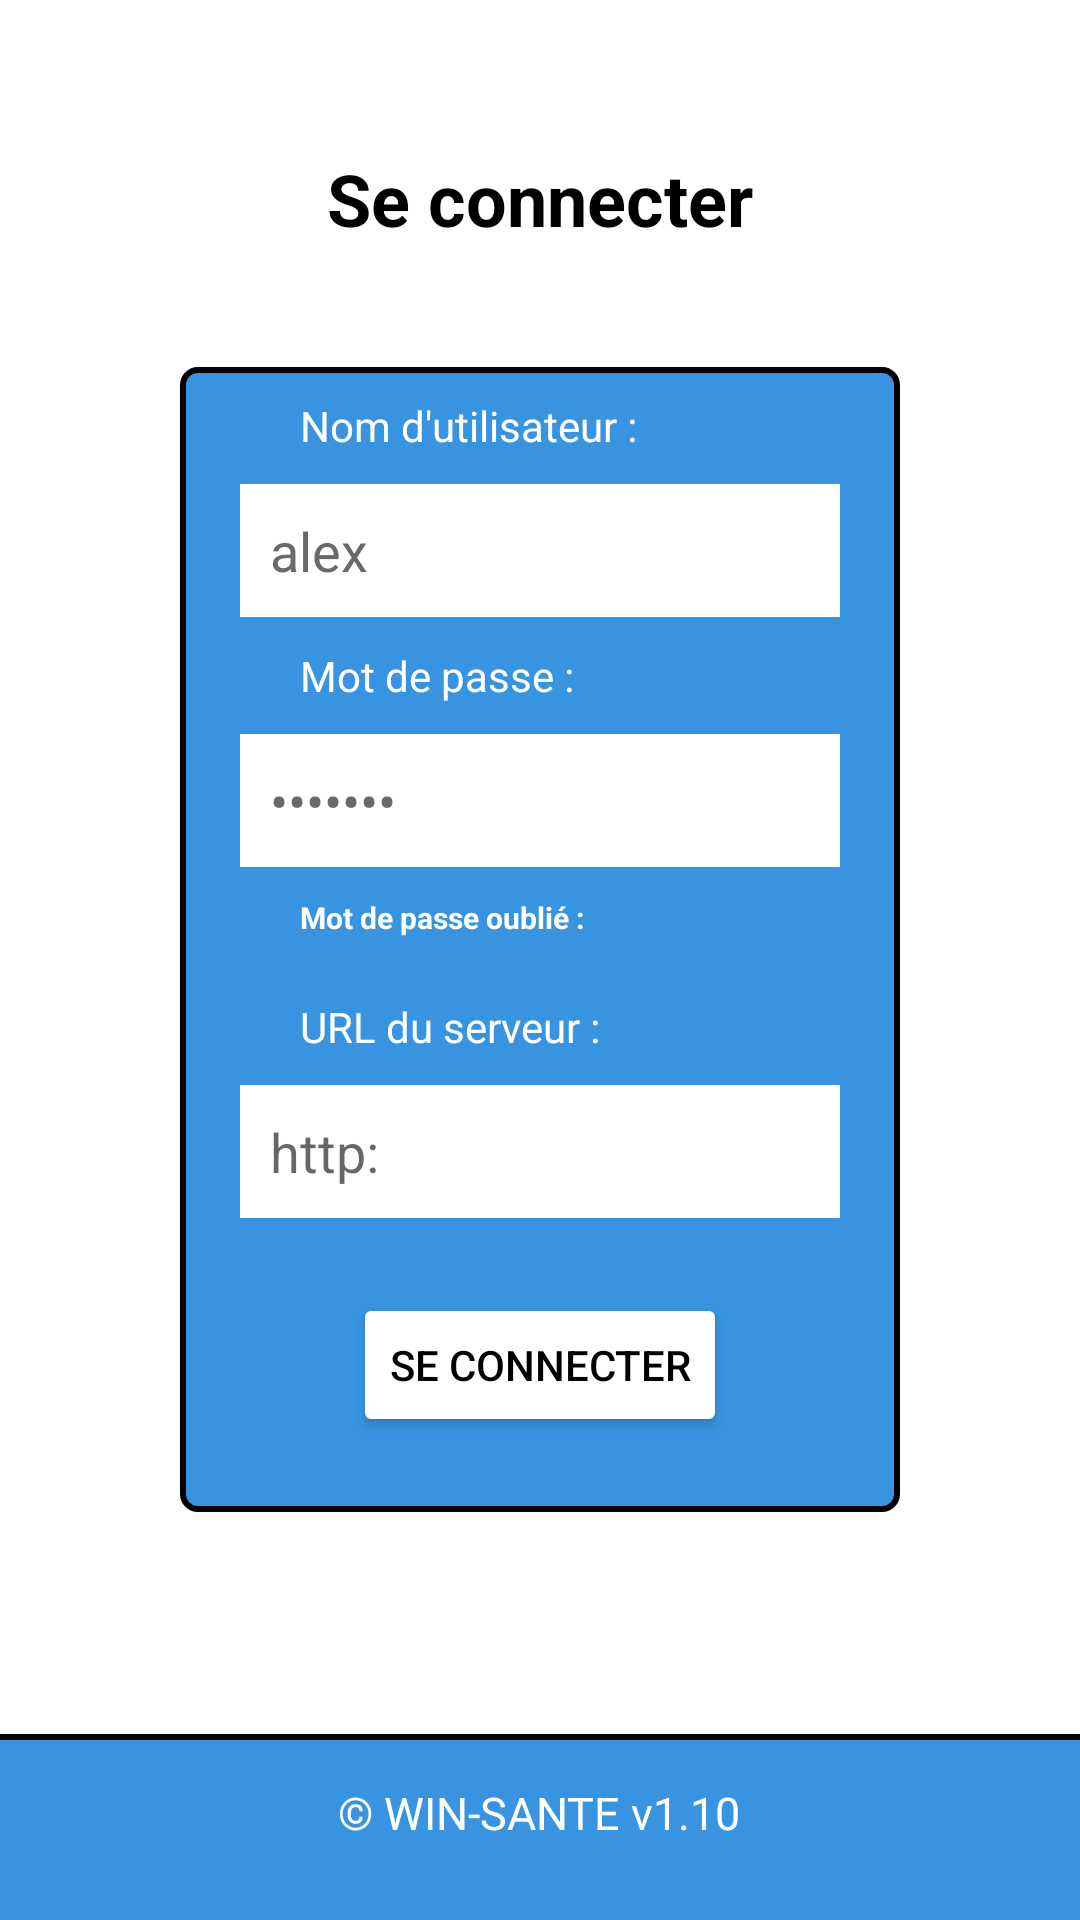

The Android layout XML behind this screen, and the referenced resources:
<!-- AndroidManifest.xml: application theme AppTheme -->
<!-- res/layout/activity_se_connecter.xml -->
<RelativeLayout xmlns:android="http://schemas.android.com/apk/res/android"
    xmlns:app="http://schemas.android.com/apk/res-auto"
    xmlns:tools="http://schemas.android.com/tools"
    android:layout_width="match_parent"
    android:layout_height="match_parent"
    android:background="@color/white"
    android:id="@+id/seco"
    tools:context=".SeConnecter">

    <include layout="@layout/footer"/>

    <RelativeLayout
        android:id="@+id/Seconnecter"
        android:layout_width="match_parent"
        android:layout_height="wrap_content"
        android:layout_marginTop="50dp">

        <TextView
            android:layout_width="wrap_content"
            android:layout_height="wrap_content"
            android:layout_centerHorizontal="true"
            android:text="Se connecter"
            android:textSize="24dp"
            android:textStyle="bold"
            android:textColor="#000000"/>
    </RelativeLayout>

    <RelativeLayout
        android:layout_width="match_parent"
        android:layout_height="wrap_content"
        android:layout_centerVertical="true"
        android:layout_centerHorizontal="true"
        android:layout_marginHorizontal="60dp"
        android:layout_marginTop="40dp"
        android:background="@drawable/backgroundbleu_border"
        android:paddingLeft="20dp"
        android:layout_below="@+id/Seconnecter">

        <TextView
            android:id="@+id/DMDUtilisateur"
            android:layout_width="wrap_content"
            android:layout_height="wrap_content"
            android:layout_marginStart="10dp"
            android:padding="10dp"
            android:text="Nom d'utilisateur :"
            android:textColor="#FFFFFF" />

        <EditText
            android:id="@+id/Utilisateur"
            android:text="alex"
            android:layout_width="200dp"
            android:layout_height="wrap_content"
            android:layout_centerHorizontal="true"
            android:layout_below="@+id/DMDUtilisateur"
            android:layout_marginStart="10dp"
            android:background="@color/white"
            android:hint="Nom d'utilisateur"
            android:padding="10dp"
            android:textColor="@color/grey" />

        <TextView
            android:id="@+id/DMDMDP"
            android:layout_width="match_parent"
            android:layout_height="wrap_content"
            android:layout_below="@+id/Utilisateur"
            android:padding="10dp"
            android:text="Mot de passe :"
            android:textColor="#FFFFFF"
            android:layout_marginStart="10dp"/>


        <EditText
            android:id="@+id/MDP"
            android:layout_width="200dp"
            android:layout_centerHorizontal="true"
            android:layout_height="wrap_content"
            android:layout_below="@+id/DMDMDP"
            android:layout_marginStart="10dp"
            android:background="@color/white"
            android:hint="Mot de passe"
            android:inputType="textPassword"
            android:text="Pezenas"
            android:padding="10dp"
            android:textColor="@color/grey" />

        <TextView
            android:id="@+id/MDPoublié"
            android:layout_width="wrap_content"
            android:layout_height="wrap_content"
            android:layout_below="@+id/MDP"
            android:padding="10dp"
            android:text="Mot de passe oublié :"
            android:textColor="#FFFFFF"
            android:textSize="10dp"
            android:textStyle="bold"
            android:layout_marginStart="10dp"/>

        <TextView
            android:id="@+id/DMDURL"
            android:layout_width="178dp"
            android:layout_height="wrap_content"
            android:padding="10dp"
            android:text="URL du serveur :"
            android:textColor="#FFFFFF"
            android:layout_below="@+id/MDPoublié"
            android:layout_marginStart="10dp"/>

        <EditText
            android:id="@+id/URLServeur"
            android:layout_width="200dp"
            android:layout_height="wrap_content"
            android:layout_centerHorizontal="true"
            android:layout_marginStart="10dp"
            android:background="@color/white"
            android:hint="http:"
            android:padding="10dp"
            android:textColor="@color/grey"
            android:layout_below="@+id/DMDURL"/>

        <Button
            android:id="@+id/btnConnexion"
            android:layout_width="wrap_content"
            android:layout_height="wrap_content"
            android:layout_below="@+id/URLServeur"
            android:layout_centerInParent="true"
            android:layout_marginVertical="25dp"
            android:backgroundTint="#FFFFFF"
            android:text="Se connecter"
            android:textColor="@color/black" />
    </RelativeLayout>
</RelativeLayout>
<!-- res/layout/menuconnexion.xml (included above) -->
<?xml version="1.0" encoding="utf-8"?>
<RelativeLayout xmlns:android="http://schemas.android.com/apk/res/android"
    android:layout_width="match_parent"
    android:layout_height="wrap_content"
    android:background="@drawable/bordertbottomblue">

    <RelativeLayout
        android:layout_width="match_parent"
        android:layout_height="wrap_content"
        android:padding="16dp">

        <ImageView
            android:id="@+id/Owinsante"
            android:layout_width="wrap_content"
            android:layout_height="wrap_content"
            android:src="@drawable/logo_white"
            android:layout_centerHorizontal="true"/>

    </RelativeLayout>
</RelativeLayout>
<!-- res/layout/footer.xml (included above) -->
<?xml version="1.0" encoding="utf-8"?>
<RelativeLayout xmlns:android="http://schemas.android.com/apk/res/android"
    android:layout_width="match_parent"
    android:layout_height="wrap_content">

    <RelativeLayout
        android:layout_width="match_parent"
        android:layout_height="wrap_content"
        android:padding="16dp"
        android:background="@drawable/bordertopblue"
        android:layout_alignParentBottom="true">

        <TextView
            android:layout_width="wrap_content"
            android:layout_height="30dp"
            android:layout_centerInParent="true"
            android:text="© WIN-SANTE v1.10"
            android:textColor="@color/white"
            android:textSize="15dp" />
    </RelativeLayout>
</RelativeLayout>
<!-- resources referenced by this layout -->
<resources>
  <color name="black">#FF000000</color>
  <color name="grey">#696969</color>
  <color name="white">#FFFFFFFF</color>
  <!-- drawable backgroundbleu_border (drawable) -->
  <?xml version="1.0" encoding="utf-8"?>
  <shape xmlns:android="http://schemas.android.com/apk/res/android"
      android:shape="rectangle" >
      
      <stroke android:width="2dp"
          android:color="#000000"/> 
  
      
      <corners android:bottomLeftRadius="5dp"
          android:topLeftRadius="5dp"
          android:bottomRightRadius="5dp"
          android:topRightRadius="5dp" />
  
      
      <solid android:color="@color/bleu4"/> 
  </shape>
  <!-- drawable bordertbottomblue (drawable) -->
  <?xml version="1.0" encoding="utf-8"?>
  <layer-list xmlns:android="http://schemas.android.com/apk/res/android">
      <item>
          <shape android:shape="rectangle">
              <solid android:color="@color/black" />
          </shape>
      </item>
      <item android:bottom="2dp">
          <shape android:shape="rectangle">
              <solid android:color="@color/bleu4" />
          </shape>
      </item>
  </layer-list>
  <!-- drawable bordertopblue (drawable) -->
  <?xml version="1.0" encoding="utf-8"?>
  <layer-list xmlns:android="http://schemas.android.com/apk/res/android">
      <item>
          <shape android:shape="rectangle">
              <solid android:color="@color/black" />
          </shape>
      </item>
      <item android:top="2dp">
          <shape android:shape="rectangle">
              <solid android:color="@color/bleu4" />
          </shape>
      </item>
  </layer-list>
  <!-- drawable logo_white: png bitmap (drawable, 2893 bytes) -->
  <style name="AppTheme" parent="Theme.AppCompat.Light.DarkActionBar">
          <item name="android:actionBarSize">90dp</item>
          <item name="actionBarSize">90dp</item>
          <item name="colorPrimary">@color/white</item>
          <item name="colorPrimaryDark">@color/white</item>
          <item name="colorAccent">@color/white</item>
      </style>
  <color name="bleu4">#3894e0</color>
</resources>
